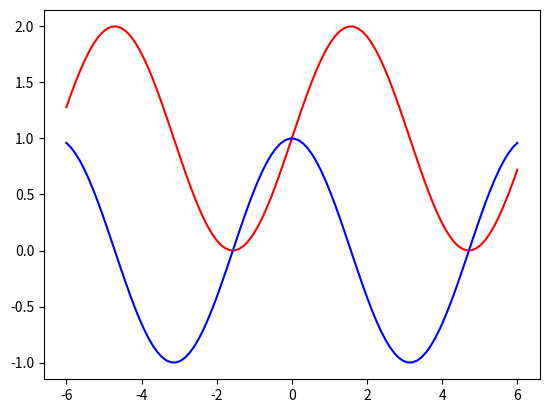

This figure's Python source:
import matplotlib.pyplot as plt
import numpy as np

x = np.linspace(-6,6,100)
y = np.sin(x) + 1
z = np.cos(x) 

plt.plot(x, y, 'r', x, z, 'b')
plt.show()
print(np.pi)